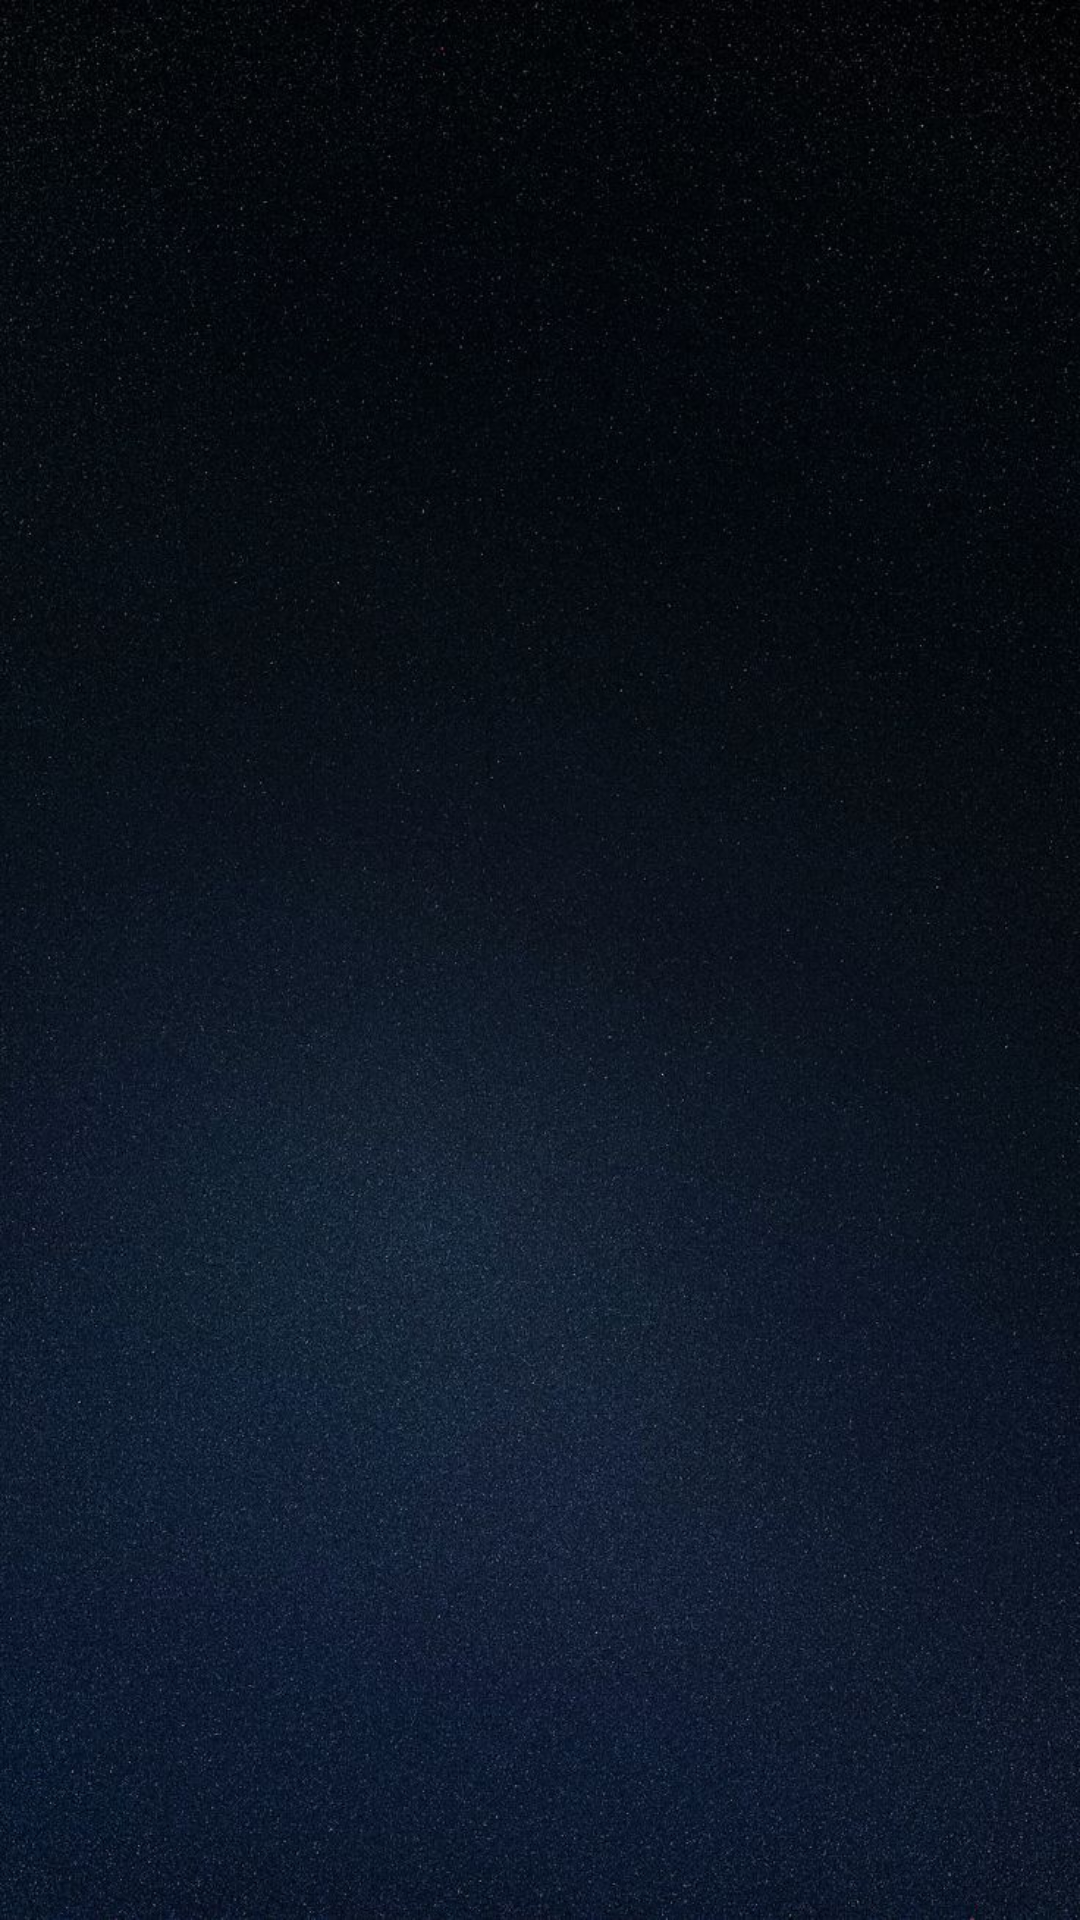

Here is an Android app screen rendered from its layout file. Give the layout XML and the strings, colors and styles it references.
<!-- AndroidManifest.xml: application theme Theme.WeatherForecast -->
<!-- res/layout/activity_weekly_forecast.xml -->
<?xml version="1.0" encoding="utf-8"?>
<androidx.recyclerview.widget.RecyclerView
    xmlns:android="http://schemas.android.com/apk/res/android"
    android:id="@+id/weekly_forecast_recycler"
    android:layout_width="match_parent"
    android:layout_height="match_parent"
    android:padding="16dp"
    android:background="@drawable/other"/>
<!-- resources referenced by this layout -->
<resources>
  <!-- drawable other: jpg bitmap (drawable, 160616 bytes) -->
</resources>
